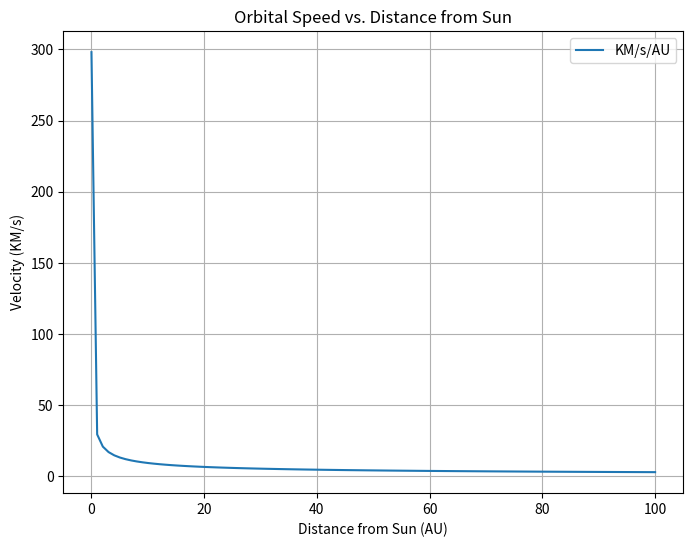

Write the Python code that produced this figure.
import numpy as np
import matplotlib.pyplot as plt

# Range of x-values
x = np.linspace(0.01, 100, 100)

# Equation
a = np.sqrt(x**3)   # Equation for P(years)
b = x*2*np.pi       # Equation for circumference
c = b*149597871     # Convert AU to KM
d = a*31536000      # Convert P(years) to s(seconds)
e = c/d             # Equation for velocity (km/s)


# Plot Visuals
plt.figure(figsize=(8, 6))
plt.plot(x, e, label='KM/s/AU')

# Plot labels
plt.xlabel('Distance from Sun (AU)')
plt.ylabel('Velocity (KM/s)')
plt.title('Orbital Speed vs. Distance from Sun')
plt.grid(True)
plt.legend()
plt.show()
